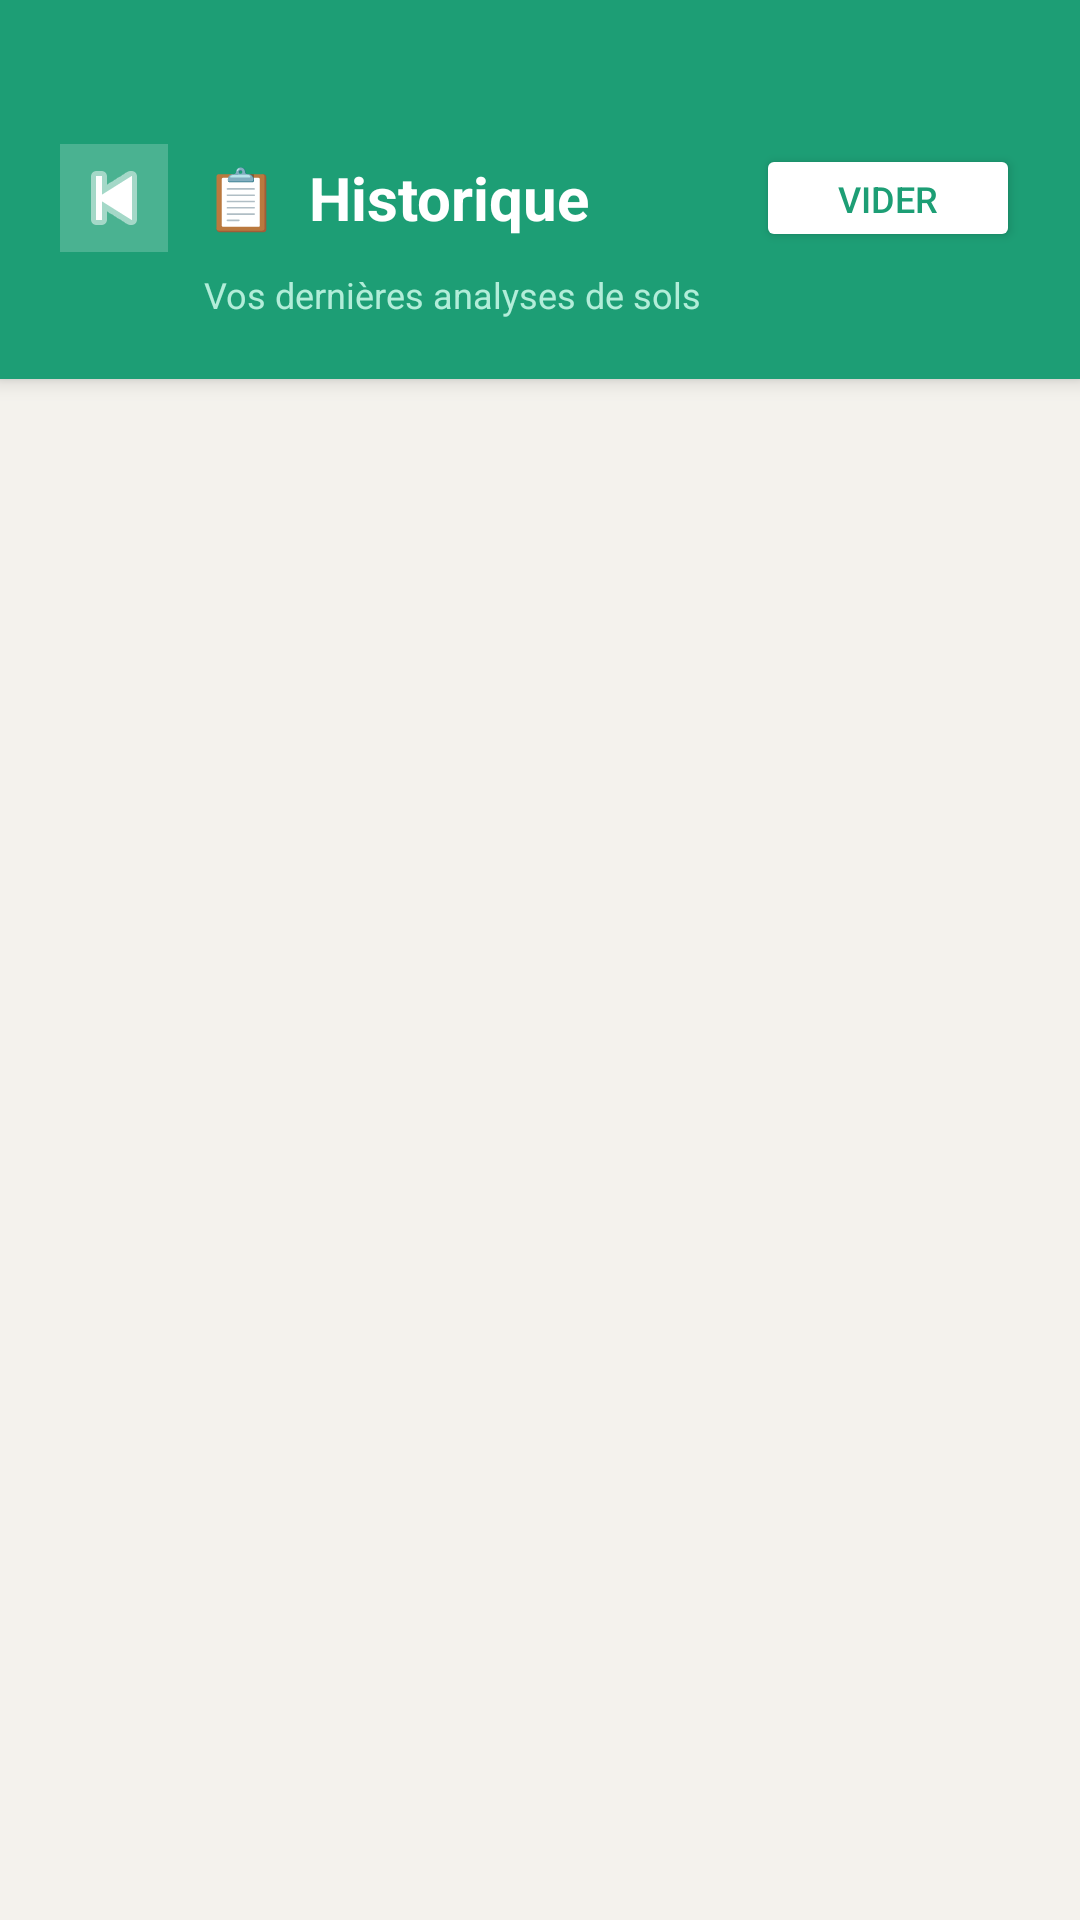

Android layout source for this screen:
<!-- AndroidManifest.xml: activity theme Theme.SoilScanIA -->
<!-- res/layout/activity_historique.xml -->
<?xml version="1.0" encoding="utf-8"?>
<LinearLayout
    xmlns:android="http://schemas.android.com/apk/res/android"
    xmlns:app="http://schemas.android.com/apk/res-auto"
    android:layout_width="match_parent"
    android:layout_height="match_parent"
    android:orientation="vertical"
    android:background="#F4F2ED">

    
    <LinearLayout
        android:layout_width="match_parent"
        android:layout_height="wrap_content"
        android:background="#1D9E75"
        android:orientation="vertical"
        android:paddingStart="20dp"
        android:paddingEnd="20dp"
        android:paddingTop="48dp"
        android:paddingBottom="20dp"
        android:elevation="4dp">

        <LinearLayout
            android:layout_width="match_parent"
            android:layout_height="wrap_content"
            android:orientation="horizontal"
            android:gravity="center_vertical">

            <ImageButton
                android:id="@+id/btnRetour"
                android:layout_width="36dp"
                android:layout_height="36dp"
                android:layout_marginEnd="12dp"
                android:background="#33FFFFFF"
                android:src="@android:drawable/ic_media_previous"
                android:tint="#FFFFFF"
                android:contentDescription="Retour"/>

            <TextView
                android:layout_width="0dp"
                android:layout_height="wrap_content"
                android:layout_weight="1"
                android:text="📋  Historique"
                android:textColor="#FFFFFF"
                android:textSize="20sp"
                android:textStyle="bold"/>

            <Button
                android:id="@+id/btnVider"
                android:layout_width="wrap_content"
                android:layout_height="36dp"
                android:text="Vider"
                android:textColor="#1D9E75"
                android:textSize="12sp"
                android:backgroundTint="#FFFFFF"
                android:paddingStart="12dp"
                android:paddingEnd="12dp"/>
        </LinearLayout>

        <TextView
            android:layout_width="wrap_content"
            android:layout_height="wrap_content"
            android:layout_marginTop="6dp"
            android:layout_marginStart="48dp"
            android:text="Vos dernières analyses de sols"
            android:textColor="#B2EDD9"
            android:textSize="12sp"/>
    </LinearLayout>

    
    <LinearLayout
        android:id="@+id/tvVide"
        android:layout_width="match_parent"
        android:layout_height="match_parent"
        android:orientation="vertical"
        android:gravity="center"
        android:visibility="gone">

        <TextView
            android:layout_width="wrap_content"
            android:layout_height="wrap_content"
            android:text="📭"
            android:textSize="56sp"/>

        <TextView
            android:layout_width="wrap_content"
            android:layout_height="wrap_content"
            android:layout_marginTop="16dp"
            android:text="Aucune analyse enregistrée"
            android:textColor="#5F5E5A"
            android:textSize="16sp"
            android:textStyle="bold"/>

        <TextView
            android:layout_width="wrap_content"
            android:layout_height="wrap_content"
            android:layout_marginTop="8dp"
            android:text="Lance ta première analyse depuis l'écran principal"
            android:textColor="#B4B2A9"
            android:textSize="13sp"
            android:gravity="center"
            android:paddingStart="32dp"
            android:paddingEnd="32dp"/>
    </LinearLayout>

    
    <androidx.recyclerview.widget.RecyclerView
        android:id="@+id/recyclerHistorique"
        android:layout_width="match_parent"
        android:layout_height="match_parent"
        android:padding="12dp"
        android:clipToPadding="false"
        android:overScrollMode="never"/>

</LinearLayout>
<!-- resources referenced by this layout -->
<resources>
  <style name="Theme.SoilScanIA" parent="Theme.MaterialComponents.Light.NoActionBar">
          <item name="colorPrimary">@color/vert_principal</item>
          <item name="colorPrimaryVariant">@color/vert_fonce</item>
          <item name="colorOnPrimary">@color/blanc</item>
          <item name="android:windowBackground">@color/fond</item>
          <item name="android:statusBarColor">@color/vert_fonce</item>
      </style>
  <color name="vert_principal">#1D9E75</color>
  <color name="vert_fonce">#0F6E56</color>
  <color name="blanc">#FFFFFF</color>
  <color name="fond">#F4F2ED</color>
</resources>
